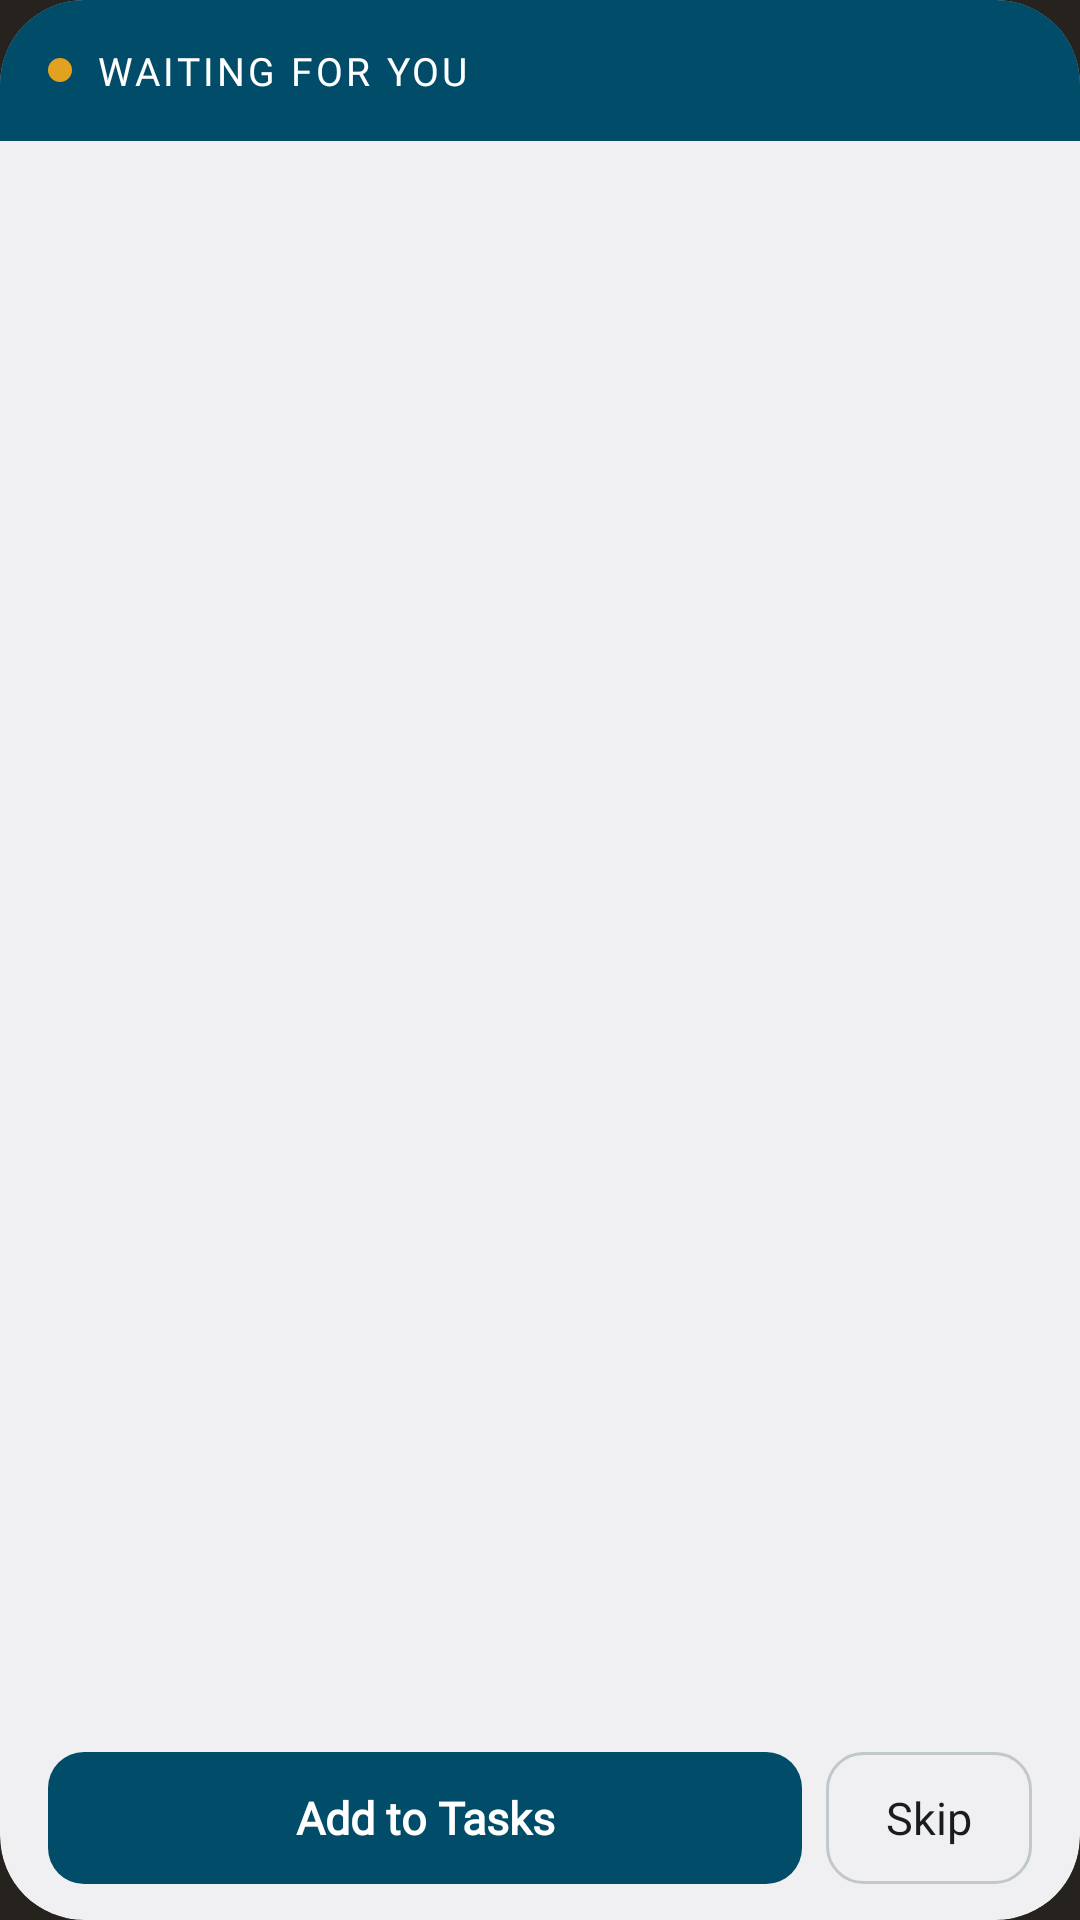

Here is an Android app screen rendered from its layout file. Give the layout XML and the strings, colors and styles it references.
<!-- AndroidManifest.xml: application theme Theme.Satchel -->
<!-- res/layout/widget_waiting.xml -->
<?xml version="1.0" encoding="utf-8"?>
<LinearLayout xmlns:android="http://schemas.android.com/apk/res/android"
    android:id="@+id/waiting_root"
    android:layout_width="match_parent"
    android:layout_height="match_parent"
    android:background="@drawable/waiting_body"
    android:clipToOutline="true"
    android:orientation="vertical">

    <LinearLayout
        android:layout_width="match_parent"
        android:layout_height="wrap_content"
        android:background="@drawable/waiting_strip"
        android:gravity="center_vertical"
        android:orientation="horizontal"
        android:paddingStart="16dp"
        android:paddingTop="10dp"
        android:paddingEnd="16dp"
        android:paddingBottom="10dp">
        <ImageView android:id="@+id/waiting_light" android:layout_width="8dp" android:layout_height="8dp"
            android:src="@drawable/led_amber" android:importantForAccessibility="no" />
        <TextView android:id="@+id/waiting_word" android:layout_width="0dp" android:layout_height="wrap_content"
            android:layout_weight="1" android:layout_marginStart="8dp" android:text="WAITING FOR YOU"
            android:fontFamily="@font/dm_mono" android:letterSpacing="0.08" android:textSize="13sp"
            android:textColor="@color/waiting_on_strip" android:maxLines="1" />
        <TextView android:id="@+id/waiting_count" android:layout_width="wrap_content" android:layout_height="wrap_content"
            android:fontFamily="@font/dm_mono" android:textSize="20sp" android:textColor="@color/waiting_on_strip" />
    </LinearLayout>

    <LinearLayout
        android:id="@+id/waiting_item"
        android:layout_width="match_parent"
        android:layout_height="0dp"
        android:layout_weight="1"
        android:orientation="vertical"
        android:paddingStart="16dp"
        android:paddingTop="12dp"
        android:paddingEnd="16dp"
        android:paddingBottom="12dp">
        <TextView android:id="@+id/waiting_line" android:layout_width="match_parent" android:layout_height="wrap_content"
            android:fontFamily="@font/dm_mono" android:letterSpacing="0.06" android:textSize="11sp"
            android:textColor="@color/waiting_muted" android:maxLines="1" />
        <TextView android:id="@+id/waiting_title" android:layout_width="match_parent" android:layout_height="0dp"
            android:layout_weight="1" android:layout_marginTop="4dp" android:fontFamily="@font/newsreader"
            android:textSize="18sp" android:textColor="@color/waiting_on_body" android:maxLines="2" android:ellipsize="end" />
        <LinearLayout android:id="@+id/waiting_keys" android:layout_width="match_parent" android:layout_height="44dp"
            android:orientation="horizontal">
            <TextView android:id="@+id/waiting_add" android:layout_width="0dp" android:layout_height="match_parent"
                android:layout_weight="1" android:background="@drawable/waiting_key" android:gravity="center"
                android:fontFamily="@font/instrument_sans" android:textStyle="bold" android:textSize="15sp"
                android:textColor="@color/waiting_on_strip" android:text="Add to Tasks" />
            <TextView android:id="@+id/waiting_skip" android:layout_width="wrap_content" android:layout_height="match_parent"
                android:layout_marginStart="8dp" android:background="@drawable/waiting_skip" android:gravity="center"
                android:paddingStart="20dp" android:paddingEnd="20dp" android:fontFamily="@font/instrument_sans"
                android:textSize="15sp" android:textColor="@color/waiting_on_body" android:text="Skip" />
        </LinearLayout>
    </LinearLayout>
</LinearLayout>
<!-- resources referenced by this layout -->
<resources>
  <color name="waiting_muted">@android:color/system_neutral2_600</color>
  <color name="waiting_on_body">@android:color/system_neutral1_900</color>
  <color name="waiting_on_strip">@android:color/system_accent1_0</color>
  <!-- drawable led_amber (drawable) -->
  <?xml version="1.0" encoding="utf-8"?>
  <shape xmlns:android="http://schemas.android.com/apk/res/android" android:shape="oval">
      <solid android:color="@color/led_amber" />
      <size android:width="8dp" android:height="8dp" />
  </shape>
  <!-- drawable waiting_body (drawable) -->
  <?xml version="1.0" encoding="utf-8"?>
  <shape xmlns:android="http://schemas.android.com/apk/res/android">
      <solid android:color="@color/waiting_body" />
      <corners android:radius="@android:dimen/system_app_widget_background_radius" />
  </shape>
  <!-- drawable waiting_key (drawable) -->
  <?xml version="1.0" encoding="utf-8"?>
  <shape xmlns:android="http://schemas.android.com/apk/res/android">
      <solid android:color="@color/waiting_strip" />
      <corners android:radius="12dp" />
  </shape>
  <!-- drawable waiting_skip (drawable) -->
  <?xml version="1.0" encoding="utf-8"?>
  <shape xmlns:android="http://schemas.android.com/apk/res/android">
      <stroke android:width="1dp" android:color="@color/waiting_line" />
      <corners android:radius="12dp" />
  </shape>
  <!-- drawable waiting_strip (drawable) -->
  <?xml version="1.0" encoding="utf-8"?>
  <shape xmlns:android="http://schemas.android.com/apk/res/android">
      <solid android:color="@color/waiting_strip" />
  </shape>
  <style name="Theme.Satchel" parent="android:Theme.Material.Light.NoActionBar">
          <item name="android:windowBackground">@color/hw</item>
          <item name="android:statusBarColor">@color/hw</item>
          <item name="android:navigationBarColor">@color/hw</item>
          <item name="android:windowLightStatusBar">false</item>
          <item name="android:windowLightNavigationBar">false</item>
      </style>
  <color name="led_amber">#E2A11E</color>
  <color name="waiting_body">@android:color/system_neutral1_50</color>
  <color name="waiting_strip">@android:color/system_accent1_700</color>
  <color name="waiting_line">@android:color/system_neutral2_200</color>
  <color name="hw">#26231F</color>
</resources>
